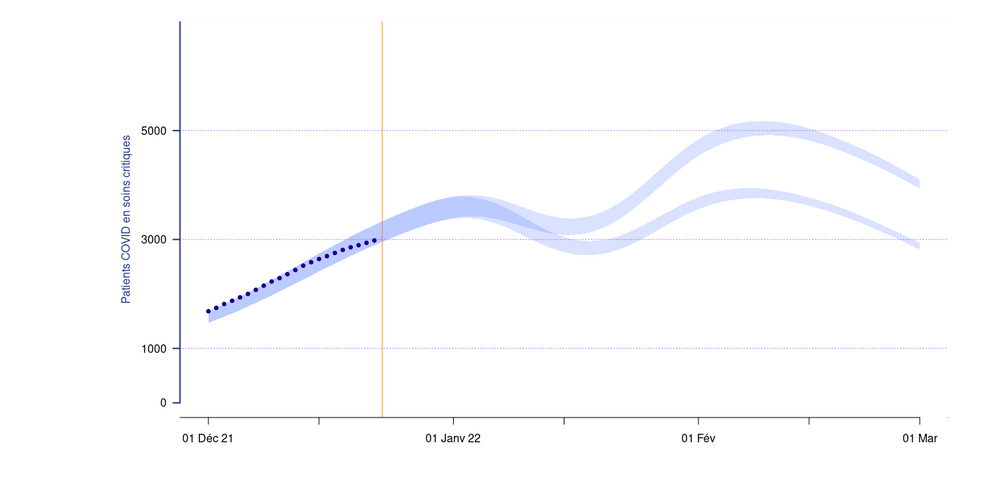

The data file committed next to this chart (first rows):
date, real, A_down, A_top, B_down, B_top
2021-12-01, 1697, 1541, 1743, 1477, 1752
2021-12-02, 1753, 1569, 1696, 1532, 1707
2021-12-03, 1826, 1586, 1762, 1586, 1752
2021-12-04, 1880, 1647, 1818, 1640, 1816
2021-12-05, 1946, 1695, 1926, 1738, 1963
2021-12-06, 2008, 1786, 2049, 1788, 2064
2021-12-07, 2082, 1857, 2149, 1852, 2139
2021-12-08, 2154, 1918, 2226, 1911, 2242
2021-12-09, 2238, 1990, 2294, 1974, 2324
2021-12-10, 2324, 2073, 2360, 2048, 2376
2021-12-11, 2395, 2138, 2441, 2130, 2440
2021-12-12, 2459, 2202, 2532, 2184, 2523
2021-12-13, 2532, 2284, 2633, 2220, 2607
2021-12-14, 2597, 2373, 2687, 2301, 2685
2021-12-15, 2652, 2437, 2757, 2386, 2776
2021-12-16, 2709, 2497, 2841, 2509, 2855
2021-12-17, 2761, 2579, 2899, 2605, 2918
2021-12-18, 2816, 2666, 2994, 2656, 2963
2021-12-19, 2872, 2722, 3098, 2707, 3046
2021-12-20, 2909, 2788, 3177, 2802, 3120
2021-12-21, 2955, 2835, 3250, 2863, 3222
2021-12-22, 3000, 2870, 3294, 2899, 3305
2021-12-23, , 2920, 3303, 3009, 3321
2021-12-24, , 2999, 3377, 3009, 3420
2021-12-25, , 3119, 3432, 3073, 3466
2021-12-26, , 3169, 3507, 3142, 3524
2021-12-27, , 3209, 3583, 3223, 3573
2021-12-28, , 3258, 3633, 3255, 3631
2021-12-29, , 3302, 3681, 3301, 3681
2021-12-30, , 3351, 3757, 3332, 3731
2021-12-31, , 3395, 3809, 3366, 3761
2022-01-01, , 3413, 3806, 3386, 3770
2022-01-02, , 3413, 3807, 3394, 3798
2022-01-03, , 3404, 3835, 3413, 3798
2022-01-04, , 3385, 3807, 3404, 3789
2022-01-05, , 3347, 3763, 3386, 3771
2022-01-06, , 3288, 3717, 3349, 3771
2022-01-07, , 3240, 3657, 3358, 3762
2022-01-08, , 3217, 3556, 3340, 3696
2022-01-09, , 3160, 3509, 3322, 3661
2022-01-10, , 3099, 3414, 3258, 3628
2022-01-11, , 3014, 3365, 3211, 3578
2022-01-12, , 2961, 3282, 3186, 3494
2022-01-13, , 2860, 3247, 3146, 3459
2022-01-14, , 2798, 3174, 3128, 3459
2022-01-15, , 2789, 3083, 3101, 3450
2022-01-16, , 2752, 3019, 3101, 3426
2022-01-17, , 2761, 2986, 3108, 3395
2022-01-18, , 2753, 2973, 3139, 3413
2022-01-19, , 2752, 2973, 3172, 3431
2022-01-20, , 2784, 2973, 3174, 3471
2022-01-21, , 2789, 2997, 3259, 3547
2022-01-22, , 2798, 3040, 3373, 3656
2022-01-23, , 2843, 3105, 3469, 3757
2022-01-24, , 2890, 3157, 3597, 3863
2022-01-25, , 2982, 3248, 3706, 3982
2022-01-26, , 3063, 3302, 3835, 4136
2022-01-27, , 3181, 3354, 3979, 4246
2022-01-28, , 3284, 3482, 4072, 4337
2022-01-29, , 3348, 3589, 4223, 4458
... 31 more rows
